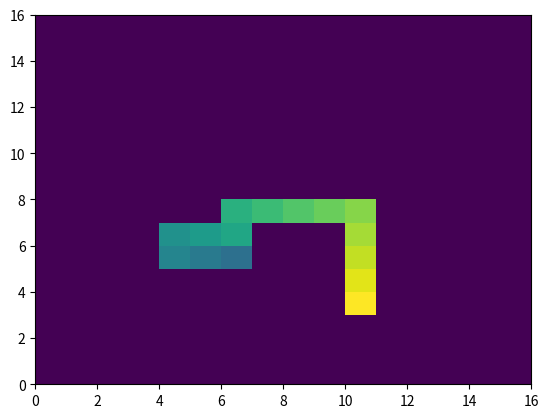

Python code for this plot:
import numpy as np
import matplotlib.pyplot as plt


"""
1 b) Her lager vi polymeret vårt, det er representert i et N*2 diagram, og vi har valgt å holde fast opprunnet midten hvis relevant
"""
def createPolymer(N):
    polymer = np.zeros((N, 2)) 
    polymer[:, 1] = N // 2                                     # setter y-koordinat
    polymer[:, 0] = np.array([i for i in range(N)])          # setter x-koordinat
    return polymer
"""
1 d) Her lager vi illustrasjon av polymeret vårt, det er representert med farge, der sterkere farge er monomer med høyere nummer
"""
def illustrationPolymer(polymer):
    N = len(polymer)                 
    grid = np.zeros((N+1,N+1))        # Lager (N+1)*(N+1) grid
    grid -= int(N/2)                         # Setter bakgrunnsverdien til å være -N for å få synlighet blant lave N
    for monomerNumber in range(N):
        x = int(polymer[monomerNumber, 0])  
        y = int(polymer[monomerNumber, 1])
        grid[y,x] = monomerNumber + 1
    plt.pcolormesh(grid)
    plt.show()

"""
1 e) Sjekker om intakt polymer
"""

def validPolymer(polymer, N):
    if len(polymer) != N:
        return False
    
    coordinateSet = set()
    coordinateSet.add((polymer[0, 0], polymer[0, 1]))

    for index in range(1, N):
        if (polymer[index, 0], polymer[index, 1]) in coordinateSet:         # sjekker om andre monomer har samme koordinat
            return False
        else: 
            coordinateSet.add((polymer[index, 0], polymer[index, 1]))

        xDiff = np.abs(polymer[index, 0] - polymer[index - 1, 0])           # avstand i x til nabo-monomer
        yDiff = np.abs(polymer[index, 1] - polymer[index - 1, 1])           # avstand i y til nabo-monomer

        if xDiff + yDiff != 1:                                              
            return False
        
    return True

"""
1 f) Implementerer rotasjon ov polymeret, som nevnt tidligere holdes opprundet midten fast.
"""
def rotationGoBrrrr(polymer, monomer, positivRetning):
    monomer -= 1
    middleMonomer = len(polymer)//2 #Finner midterste rundet opp, for å låse den...
    x,y = polymer[monomer]
    newPolymer = np.zeros((len(polymer),2)) #Lager et nytt polymer, fordi å jobbe inplace endret på dataen underveis
    if middleMonomer > monomer:
        newPolymer[monomer:] = polymer[monomer:]
        newPolymer[:monomer,0] = (2*positivRetning-1)*(polymer[:monomer,1]-y)+x
        newPolymer[:monomer,1] = (1-2*positivRetning)*(polymer[:monomer,0]-x) + y
        """
        Positiv retning:
        delta x = delta y
        delta y = - delta x
        Negativ retning:
        delta x = - delta y
        delta y = delta x

        Bruker også at True kan brukes som 1 og False som 0
        """
        return newPolymer
    newPolymer[:monomer+1] = polymer[:monomer+1]
    newPolymer[monomer+1:,0] = (1-2*positivRetning)*(polymer[monomer+1:,1]-y)+x
    newPolymer[monomer+1:,1] = (2*positivRetning-1)*(polymer[monomer+1:,0]-x)+y
    """
        Positiv retning:
        delta y = delta x
        delta x = - delta y
        Negativ retning:
        delta y = - delta x
        delta x = delta y
    """
    return newPolymer

def rotateManyTimes(N, Ns):
    rotationsMade = 0
    polymer = createPolymer(N)

    for i in range(Ns):
        monomer = np.random.randint(2, N)
        positivRetning = np.random.choice([True, False])

        twistedPolymer = rotationGoBrrrr(polymer, monomer, positivRetning)
        if validPolymer(twistedPolymer, N):
            rotationsMade += 1
            polymer = twistedPolymer

    return polymer, rotationsMade

pol, rot = rotateManyTimes(15, 10)
print(rot)
illustrationPolymer(pol)